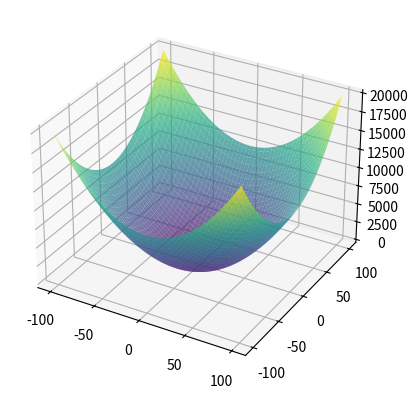

Reproduce this figure in Python.
import numpy as np
import matplotlib.pyplot as plt
from collections import Counter

# Definindo a função a ser minimizada
def func(x1, x2):
    return x1**2 + x2**2

def gera_candidato_local(limites, x_atual):
    perturbacao = np.random.uniform(low=-1, high=1, size=x_atual.shape)
    candidato = x_atual + perturbacao
    
    # Garante que o candidato esteja dentro dos limites
    for i in range(len(candidato)):
        if candidato[i] < limites[i, 0]:
            candidato[i] = limites[i, 0]
        elif candidato[i] > limites[i, 1]:
            candidato[i] = limites[i, 1]
    
    return candidato

# Função de busca aleatória local para minimização com critério de parada antecipada
def random_search(bounds, max_iters=10000, t_no_improve=100):
    best = np.random.uniform(low=bounds[:, 0], high=bounds[:, 1])
    best_eval = func(best[0], best[1])
    no_improve_counter = 0  # Contador de iterações sem melhoria

    for i in range(max_iters):
        # Gera ponto aleatório no espaço de busca
        candidate = gera_candidato_local(bounds, best)
        
        # Avalia o ponto
        candidate_eval = func(candidate[0], candidate[1])
        
        # Verifica se é o melhor ponto encontrado (menor valor)
        if candidate_eval < best_eval:
            best, best_eval = candidate, candidate_eval
            no_improve_counter = 0  # Reseta o contador quando há melhoria
        else:
            no_improve_counter += 1  # Incrementa o contador se não há melhoria
        
        # Critério de parada antecipada: se não houver melhora em 't_no_improve' iterações consecutivas
        if no_improve_counter >= t_no_improve:
            break

    return best_eval

# Função para rodar o algoritmo R vezes e encontrar o valor mais frequente
def execute_multiple_runs(bounds, R=100, max_iters=10000, t_no_improve=100):
    results = []
    
    for _ in range(R):
        best_value = random_search(bounds, max_iters=max_iters, t_no_improve=t_no_improve)
        results.append(round(best_value, 3))  # Armazena o valor encontrado com 3 casas decimais
    
    # Encontrando o valor mais frequente
    most_common = Counter(results).most_common(1)[0][0]
    
    return results, most_common

# Limites de busca (x1 e x2 entre [-100, 100])
bounds = np.array([[-100, 100], [-100, 100]])

# Definição do grid para plotar a função 3D
x1_vals = np.linspace(bounds[0, 0], bounds[0, 1], 100)
x2_vals = np.linspace(bounds[1, 0], bounds[1, 1], 100)
x1_grid, x2_grid = np.meshgrid(x1_vals, x2_vals)
z_vals = func(x1_grid, x2_grid)

fig = plt.figure()
ax = fig.add_subplot(111, projection='3d')
ax.plot_surface(x1_grid, x2_grid, z_vals, cmap='viridis', alpha=0.7)
plt.show()

# Executando a busca aleatória local várias vezes
R = 100  # Número de execuções
results, resultado_frequentista = execute_multiple_runs(bounds, R=R)

# Exibindo o resultado frequentista e o melhor ponto encontrado
print(f"Resultados finais: {results}")
print(f"Resultado Frequentista após {R} execuções: {resultado_frequentista}")
